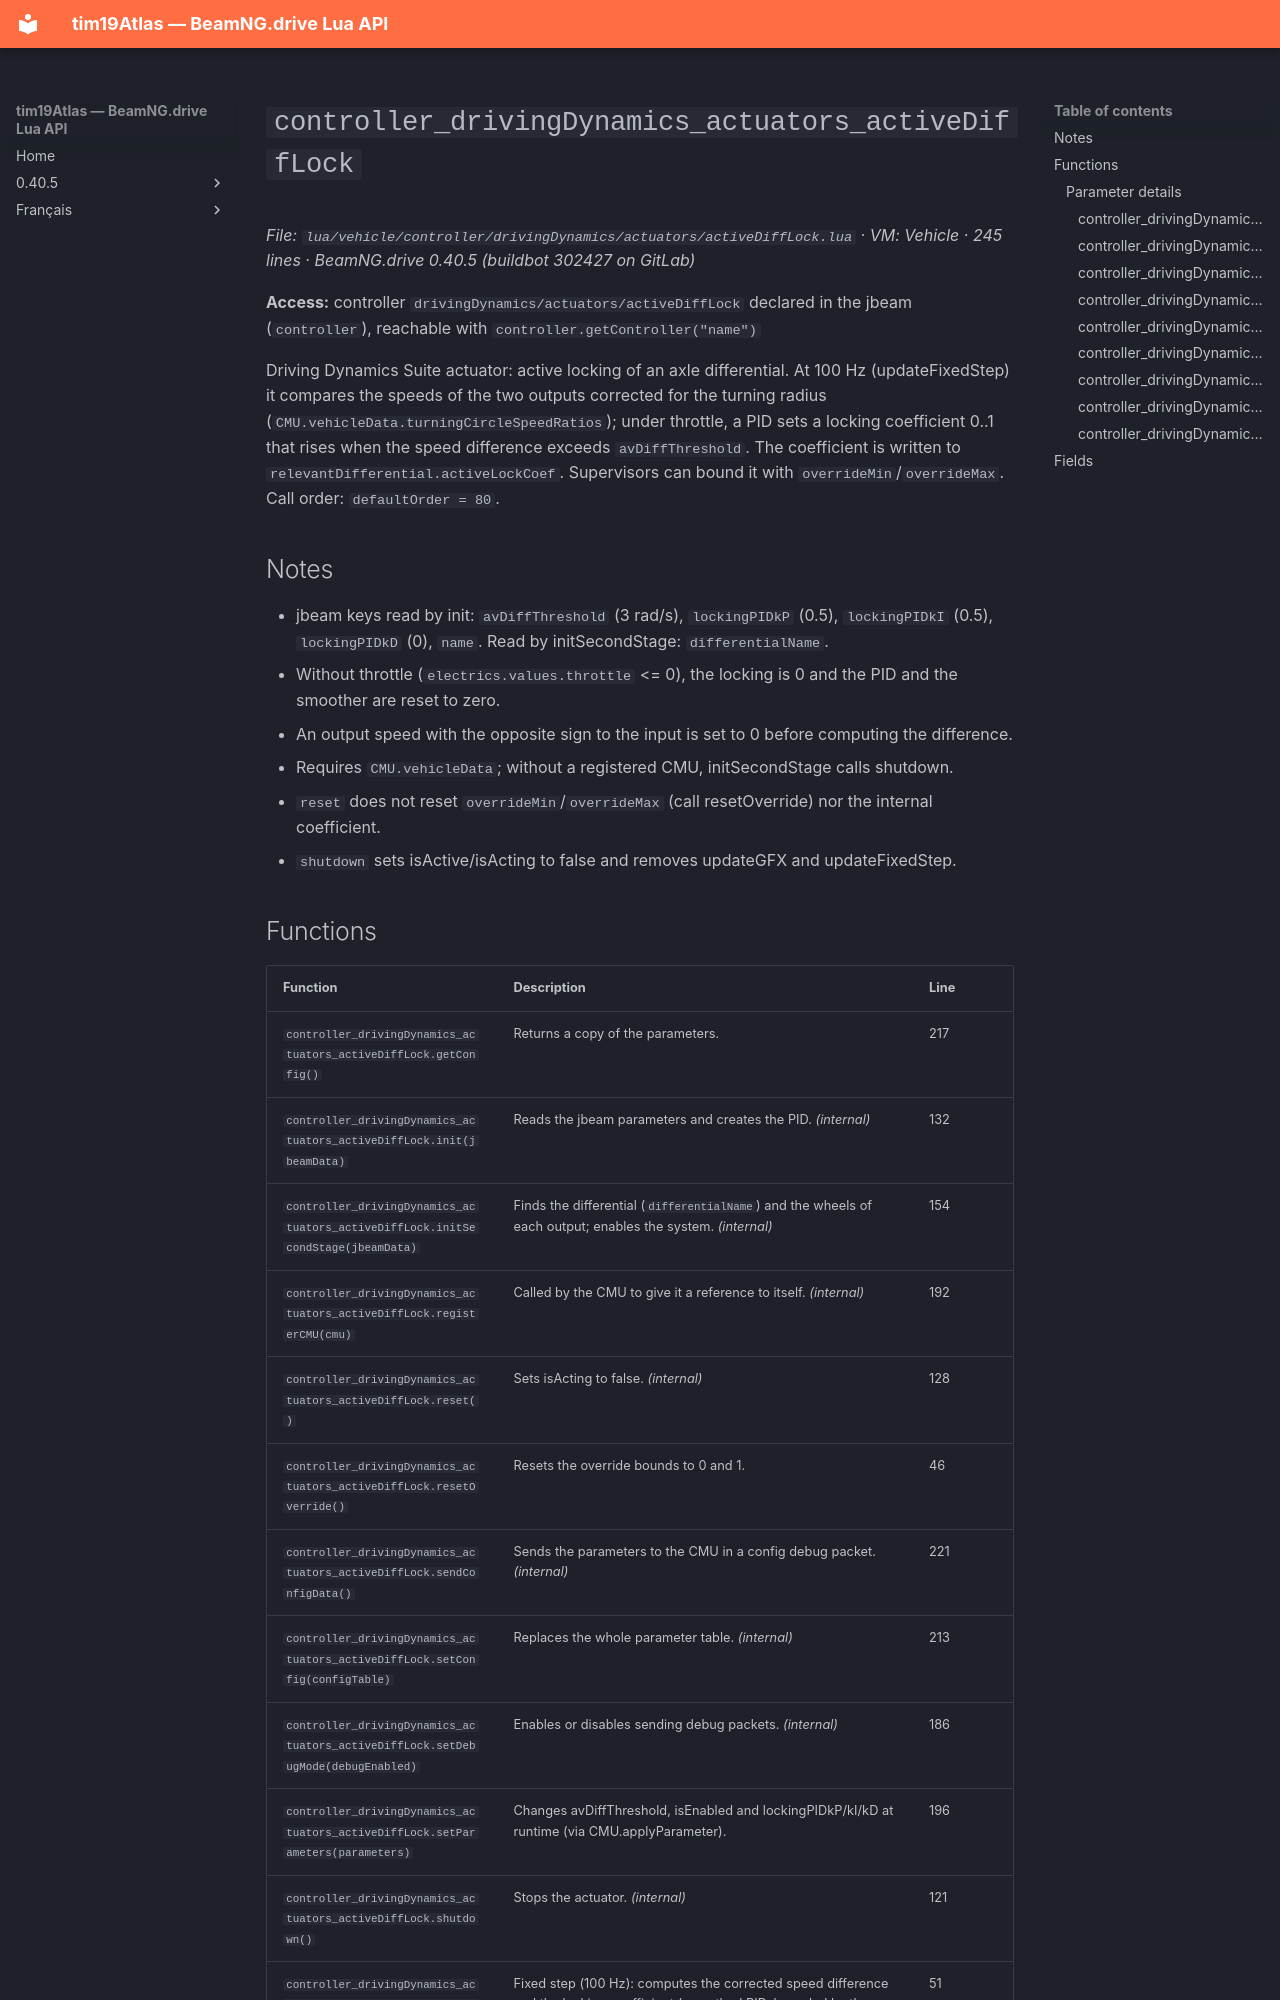

repository: Tim0219800/beamng-lua-atlas · page: 0.40.5/vehicle/controller/drivingDynamics/actuators/activeDiffLock.html · generator: mkdocs

# `controller_drivingDynamics_actuators_activeDiffLock`

*File: `lua/vehicle/controller/drivingDynamics/actuators/activeDiffLock.lua` · VM: Vehicle · 245 lines · BeamNG.drive 0.40.5 (buildbot 302427 on GitLab)*

**Access:** controller `drivingDynamics/actuators/activeDiffLock` declared in the jbeam (`controller`), reachable with `controller.getController("name")`

Driving Dynamics Suite actuator: active locking of an axle differential. At 100 Hz (updateFixedStep) it compares the speeds of the two outputs corrected for the turning radius (`CMU.vehicleData.turningCircleSpeedRatios`); under throttle, a PID sets a locking coefficient 0..1 that rises when the speed difference exceeds `avDiffThreshold`. The coefficient is written to `relevantDifferential.activeLockCoef`. Supervisors can bound it with `overrideMin`/`overrideMax`. Call order: `defaultOrder = 80`.

## Notes

- jbeam keys read by init: `avDiffThreshold` (3 rad/s), `lockingPIDkP` (0.5), `lockingPIDkI` (0.5), `lockingPIDkD` (0), `name`. Read by initSecondStage: `differentialName`.
- Without throttle (`electrics.values.throttle` <= 0), the locking is 0 and the PID and the smoother are reset to zero.
- An output speed with the opposite sign to the input is set to 0 before computing the difference.
- Requires `CMU.vehicleData`; without a registered CMU, initSecondStage calls shutdown.
- `reset` does not reset `overrideMin`/`overrideMax` (call resetOverride) nor the internal coefficient.
- `shutdown` sets isActive/isActing to false and removes updateGFX and updateFixedStep.
